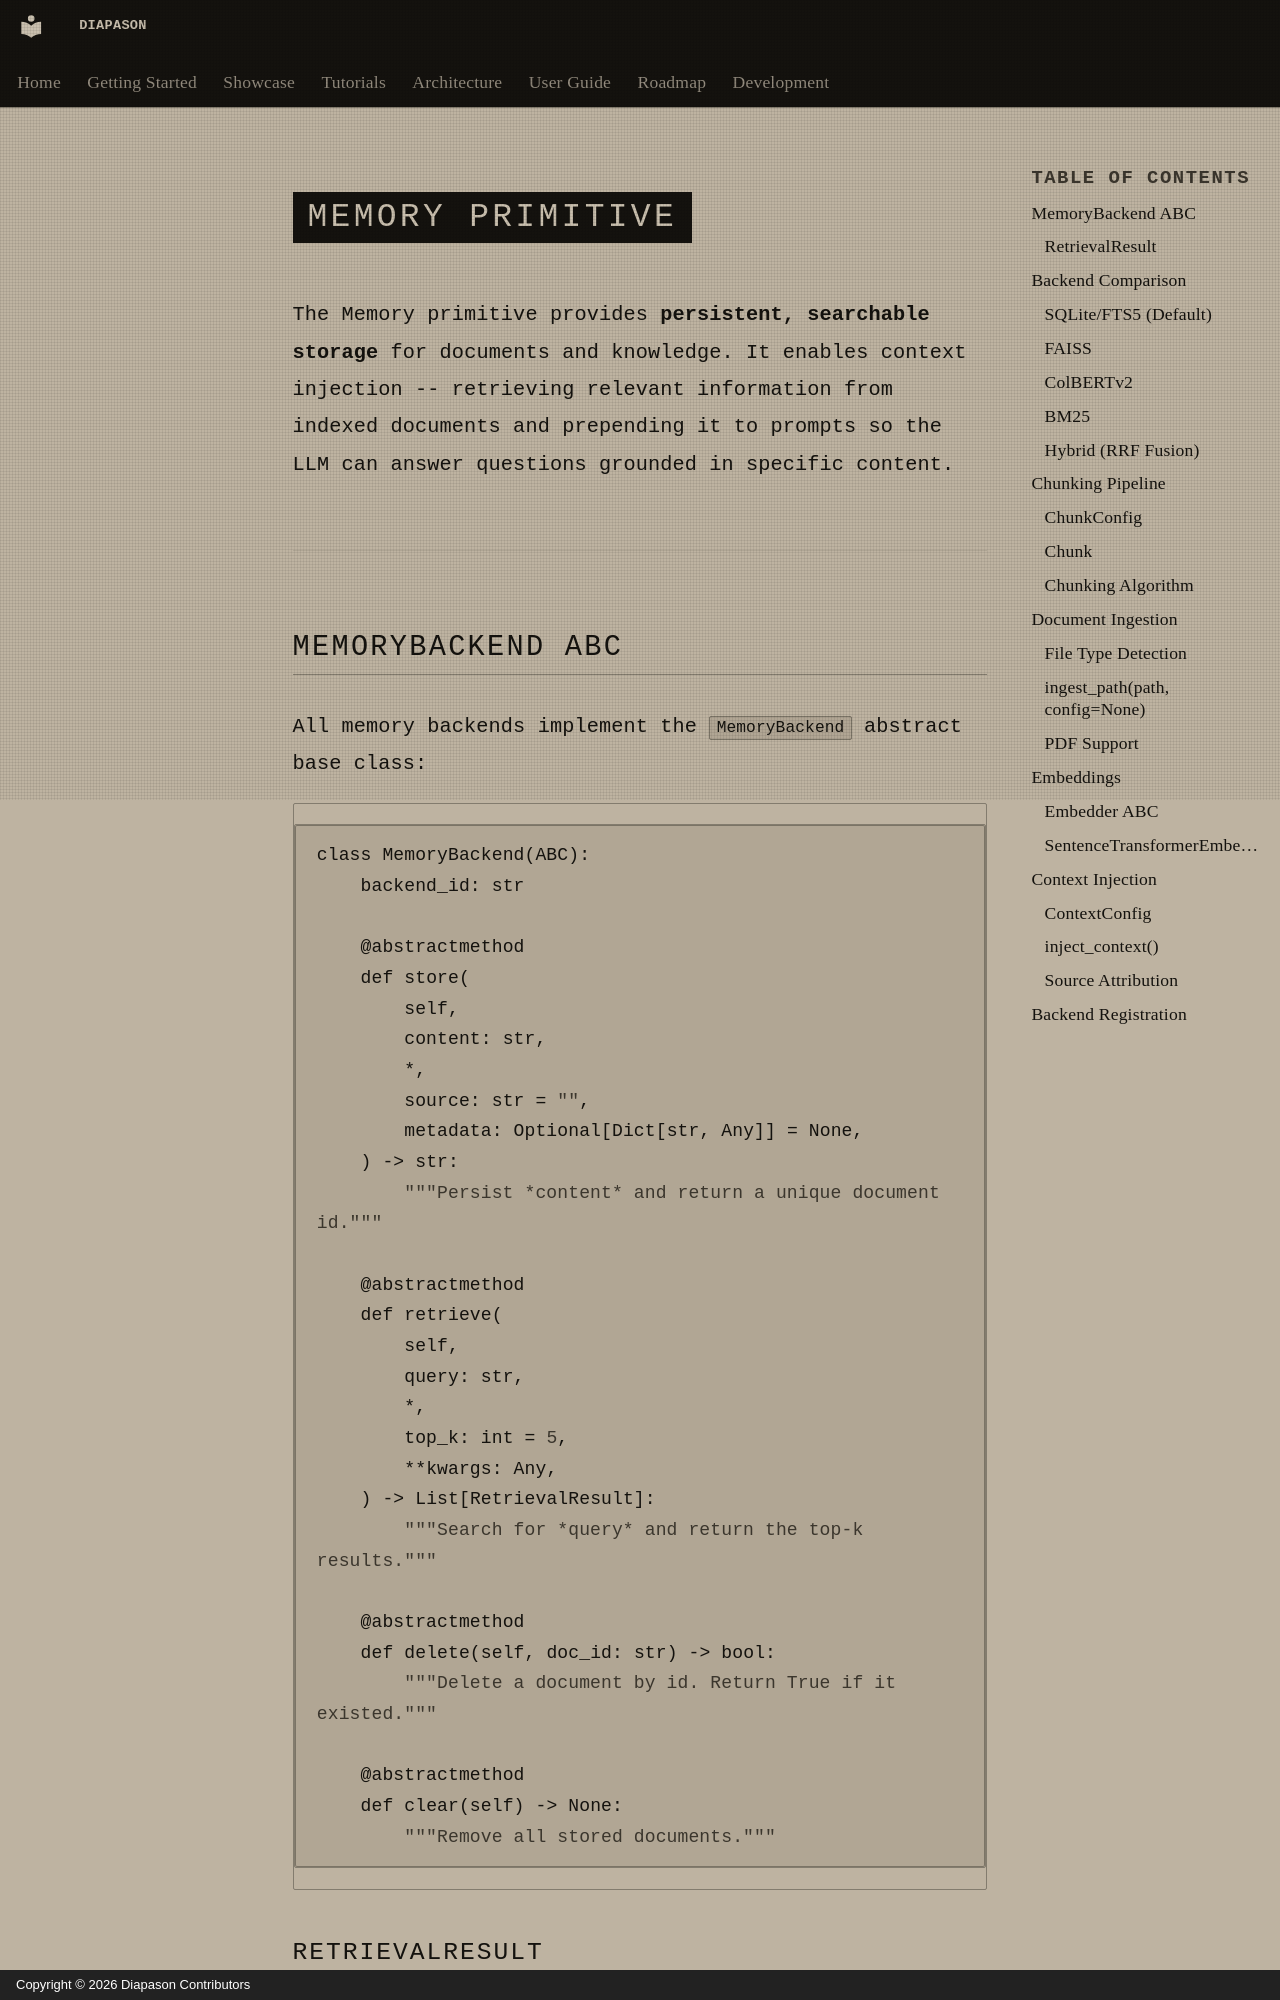

repository: carlitoetienne01-spec/Diapason · page: architecture/memory.en/index.html · generator: mkdocs · copyright: Copyright © 2026 Diapason Contributors

# Memory Primitive

The Memory primitive provides **persistent, searchable storage** for documents and knowledge. It enables context injection -- retrieving relevant information from indexed documents and prepending it to prompts so the LLM can answer questions grounded in specific content.

---

## MemoryBackend ABC

All memory backends implement the `MemoryBackend` abstract base class:

```python
class MemoryBackend(ABC):
    backend_id: str

    @abstractmethod
    def store(
        self,
        content: str,
        *,
        source: str = "",
        metadata: Optional[Dict[str, Any]] = None,
    ) -> str:
        """Persist *content* and return a unique document id."""

    @abstractmethod
    def retrieve(
        self,
        query: str,
        *,
        top_k: int = 5,
        **kwargs: Any,
    ) -> List[RetrievalResult]:
        """Search for *query* and return the top-k results."""

    @abstractmethod
    def delete(self, doc_id: str) -> bool:
        """Delete a document by id. Return True if it existed."""

    @abstractmethod
    def clear(self) -> None:
        """Remove all stored documents."""
```
